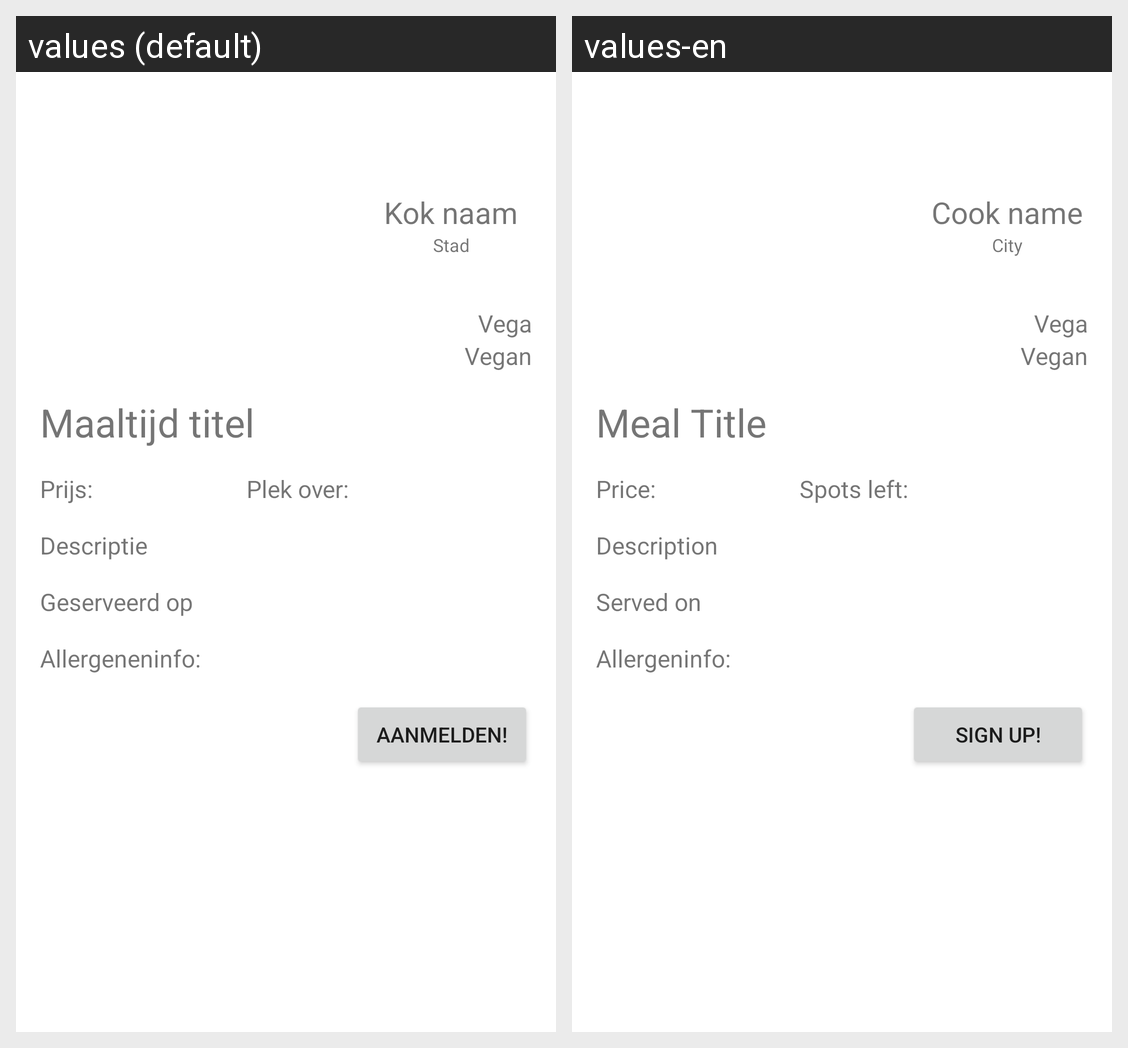

For this localized Android screen grid, give each drawn string resource with its value in every locale shown.
Android screen res/layout/content_detailpage.xml rendered under 2 locales, left to right: values (default), values-en. Device: Nexus 5 (rendered at 1080×1920; each locale shown at half size, 540×960, under a caption strip naming it); theme Theme.ShareAMeal.
Strings drawn on this screen, with the default value and each locale's value (text and hints the layout hard-codes, and strings that could not be matched under every locale, appear in the picture but are not listed):

meal_title_placeholder
  values: Maaltijd titel
  values-en: Meal Title

price
  values: Prijs:
  values-en: Price:

spots_left
  values: Plek over:
  values-en: Spots left:

description_placeholder
  values: Descriptie
  values-en: Description

date
  values: Geserveerd op
  values-en: Served on

allergeninfo
  values: Allergeneninfo:
  values-en: Allergeninfo:

sign_up_button
  values: Aanmelden!
  values-en: Sign up!

cook_name_placeholder
  values: Kok naam
  values-en: Cook name

city_placeholder
  values: Stad
  values-en: City

vega
  values: Vega
  values-en: Vega

vegan
  values: Vegan
  values-en: Vegan
